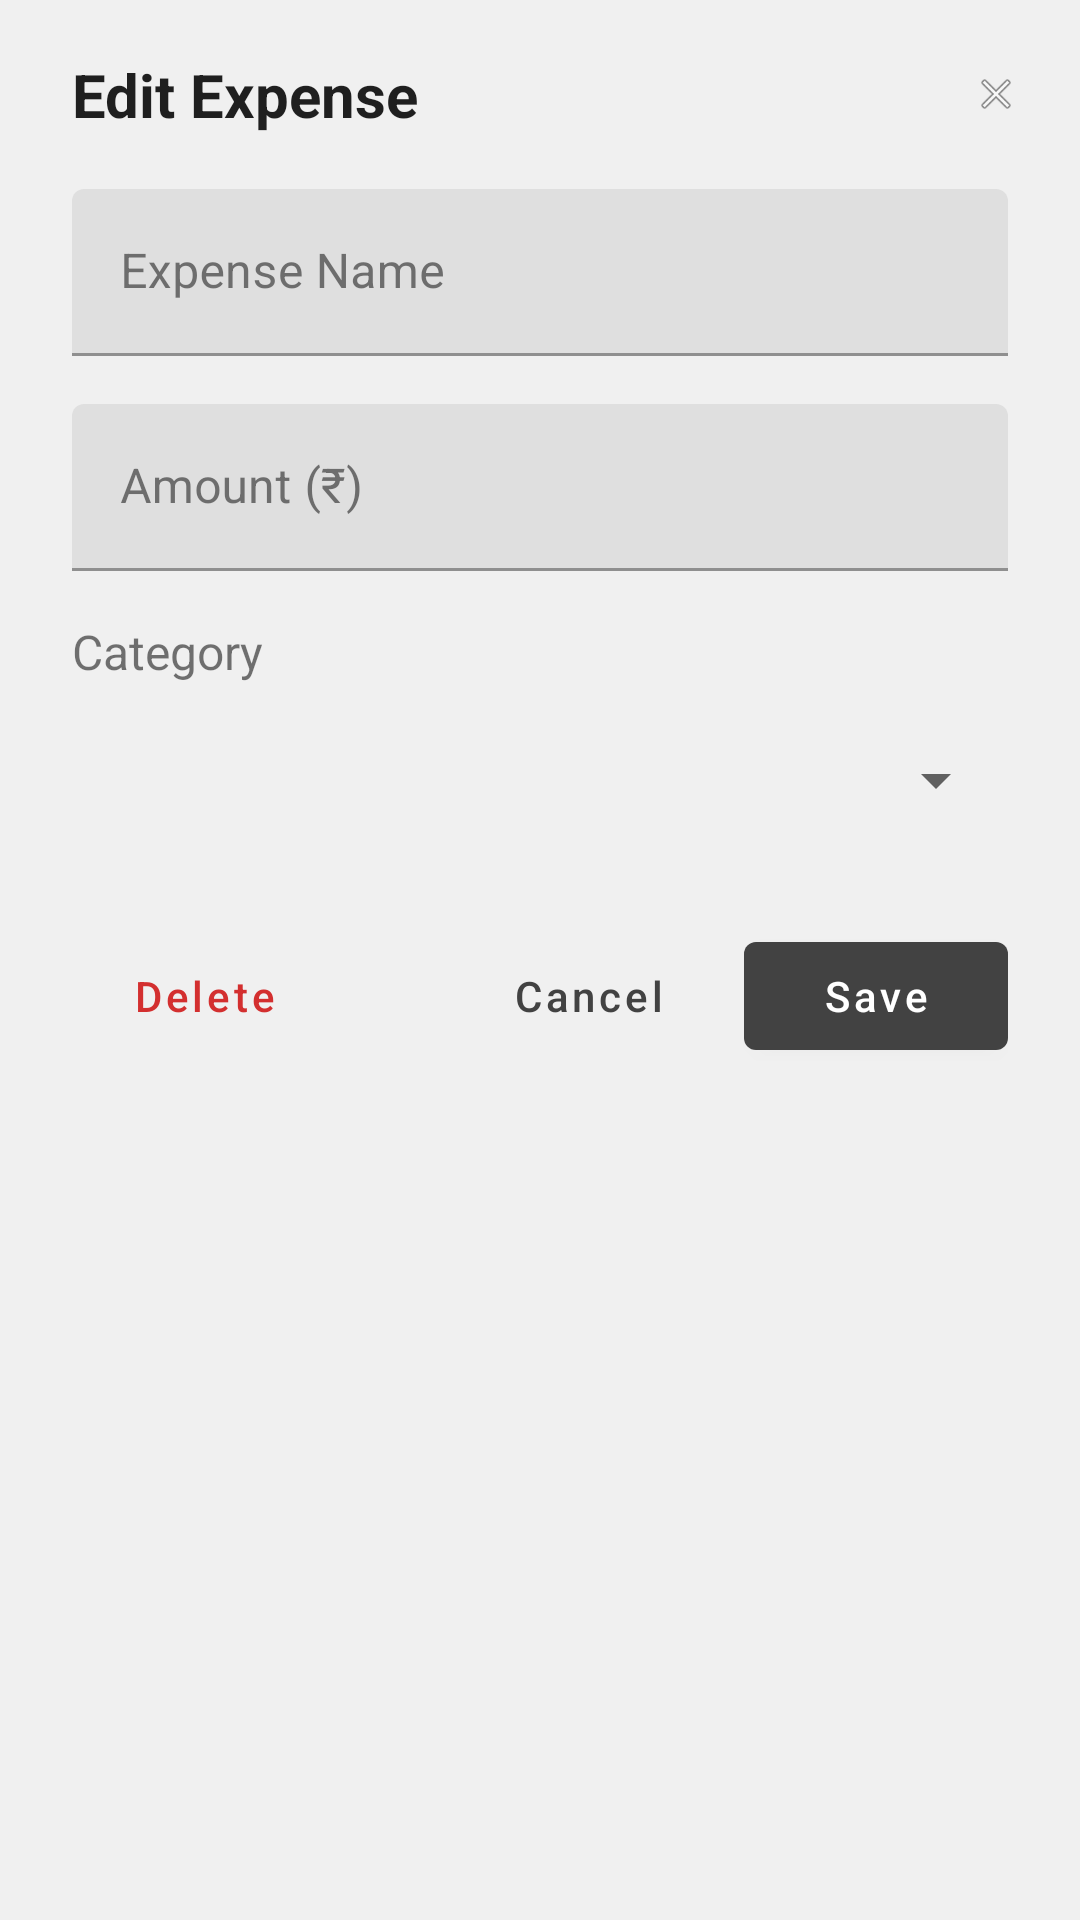

Produce the Android XML layout that renders to this screen, including the resource entries it uses.
<!-- AndroidManifest.xml: application theme Theme.FlowPocket -->
<!-- res/layout/dialog_edit_expense.xml -->
<?xml version="1.0" encoding="utf-8"?>
<LinearLayout xmlns:android="http://schemas.android.com/apk/res/android"
    xmlns:app="http://schemas.android.com/apk/res-auto"
    android:layout_width="match_parent"
    android:layout_height="wrap_content"
    android:orientation="vertical"
    android:background="#f0f0f0">

    
    <RelativeLayout
        android:layout_width="match_parent"
        android:layout_height="wrap_content"
        android:paddingStart="24dp"
        android:paddingTop="20dp"
        android:paddingEnd="16dp"
        android:paddingBottom="16dp">

        <TextView
            android:layout_width="wrap_content"
            android:layout_height="wrap_content"
            android:layout_centerVertical="true"
            android:text="Edit Expense"
            android:textSize="20sp"
            android:textStyle="bold"
            android:textColor="?android:attr/textColorPrimary" />

        <ImageView
            android:id="@+id/close_button"
            android:layout_width="24dp"
            android:layout_height="24dp"
            android:layout_alignParentEnd="true"
            android:layout_centerVertical="true"
            android:background="?attr/selectableItemBackgroundBorderless"
            android:clickable="true"
            android:focusable="true"
            android:padding="4dp"
            android:src="@android:drawable/ic_menu_close_clear_cancel" />

    </RelativeLayout>

    
    <LinearLayout
        android:layout_width="match_parent"
        android:layout_height="wrap_content"
        android:orientation="vertical"
        android:paddingStart="24dp"
        android:paddingEnd="24dp"
        android:paddingBottom="24dp">

        <com.google.android.material.textfield.TextInputLayout
            android:layout_width="match_parent"
            android:layout_height="wrap_content"
            android:hint="Expense Name"
            android:layout_marginBottom="16dp">

            <com.google.android.material.textfield.TextInputEditText
                android:id="@+id/expense_name_input"
                android:layout_width="match_parent"
                android:layout_height="wrap_content"
                android:inputType="text" />
        </com.google.android.material.textfield.TextInputLayout>

        <com.google.android.material.textfield.TextInputLayout
            android:layout_width="match_parent"
            android:layout_height="wrap_content"
            android:hint="Amount (₹)"
            android:layout_marginBottom="16dp">

            <com.google.android.material.textfield.TextInputEditText
                android:id="@+id/expense_amount_input"
                android:layout_width="match_parent"
                android:layout_height="wrap_content"
                android:inputType="numberDecimal" />
        </com.google.android.material.textfield.TextInputLayout>

        <TextView
            android:layout_width="match_parent"
            android:layout_height="wrap_content"
            android:text="Category"
            android:textSize="16sp"
            android:layout_marginBottom="8dp" />

        <Spinner
            android:id="@+id/expense_category_spinner"
            android:layout_width="match_parent"
            android:layout_height="48dp"
            android:layout_marginBottom="16dp" />

        
        <com.google.android.material.textfield.TextInputLayout
            android:id="@+id/custom_category_layout"
            android:layout_width="match_parent"
            android:layout_height="wrap_content"
            android:hint="Specify category (optional)"
            android:visibility="gone">

            <com.google.android.material.textfield.TextInputEditText
                android:id="@+id/custom_category_input"
                android:layout_width="match_parent"
                android:layout_height="wrap_content"
                android:inputType="text" />
        </com.google.android.material.textfield.TextInputLayout>

        
        <LinearLayout
            android:layout_width="match_parent"
            android:layout_height="wrap_content"
            android:orientation="horizontal"
            android:layout_marginTop="8dp"
            android:gravity="end">

            <com.google.android.material.button.MaterialButton
                android:id="@+id/btn_delete"
                android:layout_width="wrap_content"
                android:layout_height="wrap_content"
                android:text="Delete"
                android:textAllCaps="false"
                android:textColor="#D32F2F"
                style="@style/Widget.MaterialComponents.Button.TextButton" />

            <View
                android:layout_width="0dp"
                android:layout_height="1dp"
                android:layout_weight="1" />

            <com.google.android.material.button.MaterialButton
                android:id="@+id/btn_cancel"
                android:layout_width="wrap_content"
                android:layout_height="wrap_content"
                android:text="Cancel"
                android:textAllCaps="false"
                style="@style/Widget.MaterialComponents.Button.TextButton" />

            <com.google.android.material.button.MaterialButton
                android:id="@+id/btn_save"
                android:layout_width="wrap_content"
                android:layout_height="wrap_content"
                android:text="Save"
                android:textAllCaps="false"
                android:layout_marginStart="8dp"
                style="@style/Widget.MaterialComponents.Button" />

        </LinearLayout>

    </LinearLayout>

</LinearLayout>
<!-- resources referenced by this layout -->
<resources>
  <style name="Theme.FlowPocket" parent="Theme.MaterialComponents.Light.DarkActionBar">
          
          <item name="colorPrimary">@color/dark_grey_500</item>
          <item name="colorPrimaryVariant">@color/dark_grey_700</item>
          <item name="colorOnPrimary">@color/white</item>
          
          <item name="colorSecondary">@color/teal_200</item>
          <item name="colorSecondaryVariant">@color/teal_700</item>
          <item name="colorOnSecondary">@color/black</item>
          
          <item name="android:statusBarColor" tools:targetApi="l">?attr/colorPrimaryVariant</item>
  
          
          <item name="android:windowBackground">#F5F5F5</item>
          <item name="android:colorBackground">#F5F5F5</item>
          <item name="colorSurface">#FAFAFA</item>
          <item name="colorOnSurface">#212121</item>
      </style>
  <color name="dark_grey_500">#FF424242</color>
  <color name="dark_grey_700">#FF212121</color>
  <color name="white">#FFFFFFFF</color>
  <color name="teal_200">#FF03DAC5</color>
  <color name="teal_700">#FF018786</color>
  <color name="black">#FF000000</color>
</resources>
